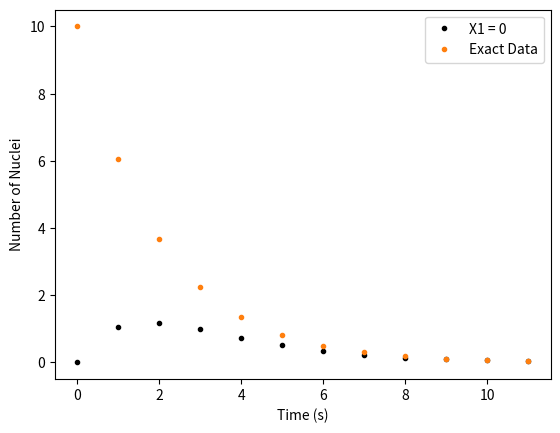

This chart was generated by the following Python code:
import numpy as np
import matplotlib.pyplot as plt

dt = 1
tmax = 10
tau = 2

t0 = 0
n0 = 10

T = []
N = []
Nr = []

T.append(t0)
N.append(n0)
Nr.append(n0)

while (T[-1]-tmax) < tau/2:
    n1 = (N[-1])-((N[-1]*dt)/tau)
    N.append(n1)
    t1 = T[-1] + dt
    T.append(t1)
    n2 = n0*np.exp(-(T[-1]/tau))
    Nr.append(n2)

Nar = np.array(N)
Nrar = np.array(Nr)

Nrara = np.subtract(Nrar, Nar)
Nc = list(Nrara)

plt.plot(T,Nc,"k.", label = "X1 = 0")
plt.plot(T,Nr, "C1.", label = "Exact Data")
#plt.plot(T,N, "k.", label = "Calculated Data")
plt.legend()
plt.xlabel("Time (s)")
plt.ylabel("Number of Nuclei")
#plt.savefig("Difference_1_timestep.svg",bbox_inches='tight') 
plt.show()

